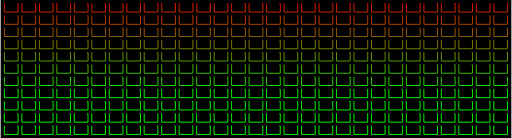
t = 0.00 s
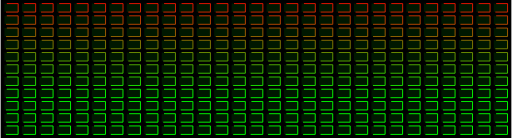
t = 0.17 s
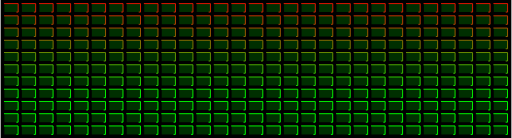
t = 0.33 s
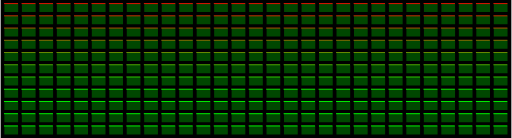
t = 0.50 s
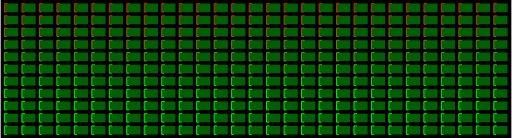
t = 0.67 s
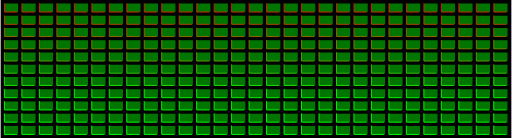
t = 0.83 s

The animated SVG that drew these frames (rendered in a browser with its animation timeline set to each time). Animation: 2 SMIL elements (animate=2); one cycle of 1.00 s, repeats indefinitely.

<?xml version="1.0"?>
<!-- Created with Inkscape (http://www.inkscape.org/) -->
<svg xmlns:rdf="http://www.w3.org/1999/02/22-rdf-syntax-ns#" xmlns="http://www.w3.org/2000/svg" xmlns:cc="http://creativecommons.org/ns#" xmlns:xlink="http://www.w3.org/1999/xlink" xmlns:dc="http://purl.org/dc/elements/1.1/" xmlns:svg="http://www.w3.org/2000/svg" xmlns:inkscape="http://www.inkscape.org/namespaces/inkscape" xmlns:sodipodi="http://sodipodi.sourceforge.net/DTD/sodipodi-0.dtd" id="svg2" viewBox="0 0 1633.9 441.51" version="1.1" inkscape:version="0.91 r13725" xmlns:ns1="http://sozi.baierouge.fr">
  <defs id="defs4">
    <linearGradient id="linearGradient13026" y2="-11.676" gradientUnits="userSpaceOnUse" x2="11.625" y1="305.67" x1="11.625">
      <stop id="stop13022" stop-color="#0F0" offset="0"/>
      <stop id="stop13024" stop-color="#F00" offset="1"/>
    </linearGradient>
  </defs>
  <metadata id="metadata7">
    <rdf:RDF>
      <cc:Work rdf:about="">
        <dc:format>image/svg+xml</dc:format>
        <dc:type rdf:resource="http://purl.org/dc/dcmitype/StillImage"/>
        <dc:title/>
      </cc:Work>
    </rdf:RDF>
  </metadata>
  <style>
    .li { 
      stroke-linecap:round;
    }
    .da {
      stroke-dasharray:100,100;
    }
  </style>
  <g id="layer1" transform="translate(393.1817,1349.1067)">
    <path id="rect5356" style="enable-background:accumulate;color:#000000;" fill="#000" d="m-393.18-1349.1,1633.9,0,0,441.51-1633.9,0z"/>
    <path id="rect3031" class="li da" style="color:#000000;enable-background:accumulate;" d="M12.125,11.469v27.156h43.937v-27.156h-43.937zm55.937,0v27.156h43.908v-27.156h-43.908zm55.908,0v27.156h43.94v-27.156h-43.94zm55.94,0v27.156h43.9v-27.156h-43.9zm55.9,0v27.156h43.91v-27.156h-43.91zm55.91,0v27.156h43.94v-27.156h-43.94zm55.94,0v27.156h43.9v-27.156h-43.9zm55.9,0v27.156h43.91v-27.156h-43.91zm55.91,0v27.156h43.94v-27.156h-43.94zm55.94,0v27.156h43.9v-27.156h-43.9zm55.9,0v27.156h43.94v-27.156h-43.94zm55.94,0v27.156h43.91v-27.156h-43.91zm55.91,0v27.156h43.9v-27.156h-43.9zm55.9,0v27.156h43.94v-27.156h-43.94zm55.94,0v27.156h43.91v-27.156h-43.91zm55.91,0v27.156h43.9v-27.156h-43.9zm55.9,0v27.156h43.94v-27.156h-43.94zm55.94,0v27.156h43.95v-27.156h-43.95zm55.95,0v27.156h43.9v-27.156h-43.9zm55.9,0v27.156h43.9v-27.156h-43.9zm55.9,0v27.156h43.9v-27.156h-43.9zm55.9,0v27.156h43.9v-27.156h-43.9zm55.9,0v27.156h43.9v-27.156h-43.9zm55.9,0v27.156h44v-27.156h-44zm56,0v27.156h43.9v-27.156h-43.9zm55.9,0v27.156h43.9v-27.156h-43.9zm55.9,0v27.156h43.9v-27.156h-43.9zm55.9,0v27.156h43.9v-27.156h-43.9zm55.9,0v27.156h44v-27.156h-44zm-1565.7,39.156v27.125h43.937v-27.125h-43.937zm55.937,0v27.125h43.908v-27.125h-43.908zm55.908,0v27.125h43.94v-27.125h-43.94zm55.94,0v27.125h43.9v-27.125h-43.9zm55.9,0v27.125h43.91v-27.125h-43.91zm55.91,0v27.125h43.94v-27.125h-43.94zm55.94,0v27.125h43.9v-27.125h-43.9zm55.9,0v27.125h43.91v-27.125h-43.91zm55.91,0v27.125h43.94v-27.125h-43.94zm55.94,0v27.125h43.9v-27.125h-43.9zm55.9,0v27.125h43.94v-27.125h-43.94zm55.94,0v27.125h43.91v-27.125h-43.91zm55.91,0v27.125h43.9v-27.125h-43.9zm55.9,0v27.125h43.94v-27.125h-43.94zm55.94,0v27.125h43.91v-27.125h-43.91zm55.91,0v27.125h43.9v-27.125h-43.9zm55.9,0v27.125h43.94v-27.125h-43.94zm55.94,0v27.125h43.95v-27.125h-43.95zm55.95,0v27.125h43.9v-27.125h-43.9zm55.9,0v27.125h43.9v-27.125h-43.9zm55.9,0v27.125h43.9v-27.125h-43.9zm55.9,0v27.125h43.9v-27.125h-43.9zm55.9,0v27.125h43.9v-27.125h-43.9zm55.9,0v27.125h44v-27.125h-44zm56,0v27.125h43.9v-27.125h-43.9zm55.9,0v27.125h43.9v-27.125h-43.9zm55.9,0v27.125h43.9v-27.125h-43.9zm55.9,0v27.125h43.9v-27.125h-43.9zm55.9,0v27.125h44v-27.125h-44zm-1565.7,39.125v27.16h43.937v-27.16h-43.937zm55.937,0v27.16h43.908v-27.16h-43.908zm55.908,0v27.16h43.94v-27.16h-43.94zm55.94,0v27.16h43.9v-27.16h-43.9zm55.9,0v27.16h43.91v-27.16h-43.91zm55.91,0v27.16h43.94v-27.16h-43.94zm55.94,0v27.16h43.9v-27.16h-43.9zm55.9,0v27.16h43.91v-27.16h-43.91zm55.91,0v27.16h43.94v-27.16h-43.94zm55.94,0v27.16h43.9v-27.16h-43.9zm55.9,0v27.16h43.94v-27.16h-43.94zm55.94,0v27.16h43.91v-27.16h-43.91zm55.91,0v27.16h43.9v-27.16h-43.9zm55.9,0v27.16h43.94v-27.16h-43.94zm55.94,0v27.16h43.91v-27.16h-43.91zm55.91,0v27.16h43.9v-27.16h-43.9zm55.9,0v27.16h43.94v-27.16h-43.94zm55.94,0v27.16h43.95v-27.16h-43.95zm55.95,0v27.16h43.9v-27.16h-43.9zm55.9,0v27.16h43.9v-27.16h-43.9zm55.9,0v27.16h43.9v-27.16h-43.9zm55.9,0v27.16h43.9v-27.16h-43.9zm55.9,0v27.16h43.9v-27.16h-43.9zm55.9,0v27.16h44v-27.16h-44zm56,0v27.16h43.9v-27.16h-43.9zm55.9,0v27.16h43.9v-27.16h-43.9zm55.9,0v27.16h43.9v-27.16h-43.9zm55.9,0v27.16h43.9v-27.16h-43.9zm55.9,0v27.16h44v-27.16h-44zm-1565.7,39.16v27.12h43.937v-27.12h-43.937zm55.937,0v27.12h43.908v-27.12h-43.908zm55.908,0v27.12h43.94v-27.12h-43.94zm55.94,0v27.12h43.9v-27.12h-43.9zm55.9,0v27.12h43.91v-27.12h-43.91zm55.91,0v27.12h43.94v-27.12h-43.94zm55.94,0v27.12h43.9v-27.12h-43.9zm55.9,0v27.12h43.91v-27.12h-43.91zm55.91,0v27.12h43.94v-27.12h-43.94zm55.94,0v27.12h43.9v-27.12h-43.9zm55.9,0v27.12h43.94v-27.12h-43.94zm55.94,0v27.12h43.91v-27.12h-43.91zm55.91,0v27.12h43.9v-27.12h-43.9zm55.9,0v27.12h43.94v-27.12h-43.94zm55.94,0v27.12h43.91v-27.12h-43.91zm55.91,0v27.12h43.9v-27.12h-43.9zm55.9,0v27.12h43.94v-27.12h-43.94zm55.94,0v27.12h43.95v-27.12h-43.95zm55.95,0v27.12h43.9v-27.12h-43.9zm55.9,0v27.12h43.9v-27.12h-43.9zm55.9,0v27.12h43.9v-27.12h-43.9zm55.9,0v27.12h43.9v-27.12h-43.9zm55.9,0v27.12h43.9v-27.12h-43.9zm55.9,0v27.12h44v-27.12h-44zm56,0v27.12h43.9v-27.12h-43.9zm55.9,0v27.12h43.9v-27.12h-43.9zm55.9,0v27.12h43.9v-27.12h-43.9zm55.9,0v27.12h43.9v-27.12h-43.9zm55.9,0v27.12h44v-27.12h-44zm-1565.7,39.12v27.16h43.937v-27.16h-43.937zm55.937,0v27.16h43.908v-27.16h-43.908zm55.908,0v27.16h43.94v-27.16h-43.94zm55.94,0v27.16h43.9v-27.16h-43.9zm55.9,0v27.16h43.91v-27.16h-43.91zm55.91,0v27.16h43.94v-27.16h-43.94zm55.94,0v27.16h43.9v-27.16h-43.9zm55.9,0v27.16h43.91v-27.16h-43.91zm55.91,0v27.16h43.94v-27.16h-43.94zm55.94,0v27.16h43.9v-27.16h-43.9zm55.9,0v27.16h43.94v-27.16h-43.94zm55.94,0v27.16h43.91v-27.16h-43.91zm55.91,0v27.16h43.9v-27.16h-43.9zm55.9,0v27.16h43.94v-27.16h-43.94zm55.94,0v27.16h43.91v-27.16h-43.91zm55.91,0v27.16h43.9v-27.16h-43.9zm55.9,0v27.16h43.94v-27.16h-43.94zm55.94,0v27.16h43.95v-27.16h-43.95zm55.95,0v27.16h43.9v-27.16h-43.9zm55.9,0v27.16h43.9v-27.16h-43.9zm55.9,0v27.16h43.9v-27.16h-43.9zm55.9,0v27.16h43.9v-27.16h-43.9zm55.9,0v27.16h43.9v-27.16h-43.9zm55.9,0v27.16h44v-27.16h-44zm56,0v27.16h43.9v-27.16h-43.9zm55.9,0v27.16h43.9v-27.16h-43.9zm55.9,0v27.16h43.9v-27.16h-43.9zm55.9,0v27.16h43.9v-27.16h-43.9zm55.9,0v27.16h44v-27.16h-44zm-1565.7,39.16v27.12h43.937v-27.12h-43.937zm55.937,0v27.12h43.908v-27.12h-43.908zm55.908,0v27.12h43.94v-27.12h-43.94zm55.94,0v27.12h43.9v-27.12h-43.9zm55.9,0v27.12h43.91v-27.12h-43.91zm55.91,0v27.12h43.94v-27.12h-43.94zm55.94,0v27.12h43.9v-27.12h-43.9zm55.9,0v27.12h43.91v-27.12h-43.91zm55.91,0v27.12h43.94v-27.12h-43.94zm55.94,0v27.12h43.9v-27.12h-43.9zm55.9,0v27.12h43.94v-27.12h-43.94zm55.94,0v27.12h43.91v-27.12h-43.91zm55.91,0v27.12h43.9v-27.12h-43.9zm55.9,0v27.12h43.94v-27.12h-43.94zm55.94,0v27.12h43.91v-27.12h-43.91zm55.91,0v27.12h43.9v-27.12h-43.9zm55.9,0v27.12h43.94v-27.12h-43.94zm55.94,0v27.12h43.95v-27.12h-43.95zm55.95,0v27.12h43.9v-27.12h-43.9zm55.9,0v27.12h43.9v-27.12h-43.9zm55.9,0v27.12h43.9v-27.12h-43.9zm55.9,0v27.12h43.9v-27.12h-43.9zm55.9,0v27.12h43.9v-27.12h-43.9zm55.9,0v27.12h44v-27.12h-44zm56,0v27.12h43.9v-27.12h-43.9zm55.9,0v27.12h43.9v-27.12h-43.9zm55.9,0v27.12h43.9v-27.12h-43.9zm55.9,0v27.12h43.9v-27.12h-43.9zm55.9,0v27.12h44v-27.12h-44zm-1565.7,39.12v27.16h43.937v-27.16h-43.937zm55.937,0v27.16h43.908v-27.16h-43.908zm55.908,0v27.16h43.94v-27.16h-43.94zm55.94,0v27.16h43.9v-27.16h-43.9zm55.9,0v27.16h43.91v-27.16h-43.91zm55.91,0v27.16h43.94v-27.16h-43.94zm55.94,0v27.16h43.9v-27.16h-43.9zm55.9,0v27.16h43.91v-27.16h-43.91zm55.91,0v27.16h43.94v-27.16h-43.94zm55.94,0v27.16h43.9v-27.16h-43.9zm55.9,0v27.16h43.94v-27.16h-43.94zm55.94,0v27.16h43.91v-27.16h-43.91zm55.91,0v27.16h43.9v-27.16h-43.9zm55.9,0v27.16h43.94v-27.16h-43.94zm55.94,0v27.16h43.91v-27.16h-43.91zm55.91,0v27.16h43.9v-27.16h-43.9zm55.9,0v27.16h43.94v-27.16h-43.94zm55.94,0v27.16h43.95v-27.16h-43.95zm55.95,0v27.16h43.9v-27.16h-43.9zm55.9,0v27.16h43.9v-27.16h-43.9zm55.9,0v27.16h43.9v-27.16h-43.9zm55.9,0v27.16h43.9v-27.16h-43.9zm55.9,0v27.16h43.9v-27.16h-43.9zm55.9,0v27.16h44v-27.16h-44zm56,0v27.16h43.9v-27.16h-43.9zm55.9,0v27.16h43.9v-27.16h-43.9zm55.9,0v27.16h43.9v-27.16h-43.9zm55.9,0v27.16h43.9v-27.16h-43.9zm55.9,0v27.16h44v-27.16h-44zm-1565.7,39.16v27.15h43.937v-27.15h-43.937zm55.937,0v27.15h43.908v-27.15h-43.908zm55.908,0v27.15h43.94v-27.15h-43.94zm55.94,0v27.15h43.9v-27.15h-43.9zm55.9,0v27.15h43.91v-27.15h-43.91zm55.91,0v27.15h43.94v-27.15h-43.94zm55.94,0v27.15h43.9v-27.15h-43.9zm55.9,0v27.15h43.91v-27.15h-43.91zm55.91,0v27.15h43.94v-27.15h-43.94zm55.94,0v27.15h43.9v-27.15h-43.9zm55.9,0v27.15h43.94v-27.15h-43.94zm55.94,0v27.15h43.91v-27.15h-43.91zm55.91,0v27.15h43.9v-27.15h-43.9zm55.9,0v27.15h43.94v-27.15h-43.94zm55.94,0v27.15h43.91v-27.15h-43.91zm55.91,0v27.15h43.9v-27.15h-43.9zm55.9,0v27.15h43.94v-27.15h-43.94zm55.94,0v27.15h43.95v-27.15h-43.95zm55.95,0v27.15h43.9v-27.15h-43.9zm55.9,0v27.15h43.9v-27.15h-43.9zm55.9,0v27.15h43.9v-27.15h-43.9zm55.9,0v27.15h43.9v-27.15h-43.9zm55.9,0v27.15h43.9v-27.15h-43.9zm55.9,0v27.15h44v-27.15h-44zm56,0v27.15h43.9v-27.15h-43.9zm55.9,0v27.15h43.9v-27.15h-43.9zm55.9,0v27.15h43.9v-27.15h-43.9zm55.9,0v27.15h43.9v-27.15h-43.9zm55.9,0v27.15h44v-27.15h-44zm-1565.7,39.15v27.13h43.937v-27.13h-43.937zm55.937,0v27.13h43.908v-27.13h-43.908zm55.908,0v27.13h43.94v-27.13h-43.94zm55.94,0v27.13h43.9v-27.13h-43.9zm55.9,0v27.13h43.91v-27.13h-43.91zm55.91,0v27.13h43.94v-27.13h-43.94zm55.94,0v27.13h43.9v-27.13h-43.9zm55.9,0v27.13h43.91v-27.13h-43.91zm55.91,0v27.13h43.94v-27.13h-43.94zm55.94,0v27.13h43.9v-27.13h-43.9zm55.9,0v27.13h43.94v-27.13h-43.94zm55.94,0v27.13h43.91v-27.13h-43.91zm55.91,0v27.13h43.9v-27.13h-43.9zm55.9,0v27.13h43.94v-27.13h-43.94zm55.94,0v27.13h43.91v-27.13h-43.91zm55.91,0v27.13h43.9v-27.13h-43.9zm55.9,0v27.13h43.94v-27.13h-43.94zm55.94,0v27.13h43.95v-27.13h-43.95zm55.95,0v27.13h43.9v-27.13h-43.9zm55.9,0v27.13h43.9v-27.13h-43.9zm55.9,0v27.13h43.9v-27.13h-43.9zm55.9,0v27.13h43.9v-27.13h-43.9zm55.9,0v27.13h43.9v-27.13h-43.9zm55.9,0v27.13h44v-27.13h-44zm56,0v27.13h43.9v-27.13h-43.9zm55.9,0v27.13h43.9v-27.13h-43.9zm55.9,0v27.13h43.9v-27.13h-43.9zm55.9,0v27.13h43.9v-27.13h-43.9zm55.9,0v27.13h44v-27.13h-44zm-1565.7,39.13v27.16h43.937v-27.16h-43.937zm55.937,0v27.16h43.908v-27.16h-43.908zm55.908,0v27.16h43.94v-27.16h-43.94zm55.94,0v27.16h43.9v-27.16h-43.9zm55.9,0v27.16h43.91v-27.16h-43.91zm55.91,0v27.16h43.94v-27.16h-43.94zm55.94,0v27.16h43.9v-27.16h-43.9zm55.9,0v27.16h43.91v-27.16h-43.91zm55.91,0v27.16h43.94v-27.16h-43.94zm55.94,0v27.16h43.9v-27.16h-43.9zm55.9,0v27.16h43.94v-27.16h-43.94zm55.94,0v27.16h43.91v-27.16h-43.91zm55.91,0v27.16h43.9v-27.16h-43.9zm55.9,0v27.16h43.94v-27.16h-43.94zm55.94,0v27.16h43.91v-27.16h-43.91zm55.91,0v27.16h43.9v-27.16h-43.9zm55.9,0v27.16h43.94v-27.16h-43.94zm55.94,0v27.16h43.95v-27.16h-43.95zm55.95,0v27.16h43.9v-27.16h-43.9zm55.9,0v27.16h43.9v-27.16h-43.9zm55.9,0v27.16h43.9v-27.16h-43.9zm55.9,0v27.16h43.9v-27.16h-43.9zm55.9,0v27.16h43.9v-27.16h-43.9zm55.9,0v27.16h44v-27.16h-44zm56,0v27.16h43.9v-27.16h-43.9zm55.9,0v27.16h43.9v-27.16h-43.9zm55.9,0v27.16h43.9v-27.16h-43.9zm55.9,0v27.16h43.9v-27.16h-43.9zm55.9,0v27.16h44v-27.16h-44zm-1565.7,39.16v27.12h43.937v-27.12h-43.937zm55.937,0v27.12h43.908v-27.12h-43.908zm55.908,0v27.12h43.94v-27.12h-43.94zm55.94,0v27.12h43.9v-27.12h-43.9zm55.9,0v27.12h43.91v-27.12h-43.91zm55.91,0v27.12h43.94v-27.12h-43.94zm55.94,0v27.12h43.9v-27.12h-43.9zm55.9,0v27.12h43.91v-27.12h-43.91zm55.91,0v27.12h43.94v-27.12h-43.94zm55.94,0v27.12h43.9v-27.12h-43.9zm55.9,0v27.12h43.94v-27.12h-43.94zm55.94,0v27.12h43.91v-27.12h-43.91zm55.91,0v27.12h43.9v-27.12h-43.9zm55.9,0v27.12h43.94v-27.12h-43.94zm55.94,0v27.12h43.91v-27.12h-43.91zm55.91,0v27.12h43.9v-27.12h-43.9zm55.9,0v27.12h43.94v-27.12h-43.94zm55.94,0v27.12h43.95v-27.12h-43.95zm55.95,0v27.12h43.9v-27.12h-43.9zm55.9,0v27.12h43.9v-27.12h-43.9zm55.9,0v27.12h43.9v-27.12h-43.9zm55.9,0v27.12h43.9v-27.12h-43.9zm55.9,0v27.12h43.9v-27.12h-43.9zm55.9,0v27.12h44v-27.12h-44zm56,0v27.12h43.9v-27.12h-43.9zm55.9,0v27.12h43.9v-27.12h-43.9zm55.9,0v27.12h43.9v-27.12h-43.9zm55.9,0v27.12h43.9v-27.12h-43.9zm55.9,0v27.12h44v-27.12h-44z" transform="translate(-393.1817,-1349.1067)" stroke="url(#linearGradient13026)" stroke-miterlimit="4" stroke-dasharray="none" stroke-width="3" fill="none">
      <animate attributeName="stroke-dashoffset" from="200" to="0" dur="1s" repeatCount="indefinite"/>
      <animate attributeName="fill" attributeType="XML" from="#000000" to="#008000" dur="0.9s" repeatCount="indefinite"/>
    </path>
  </g>
</svg>
